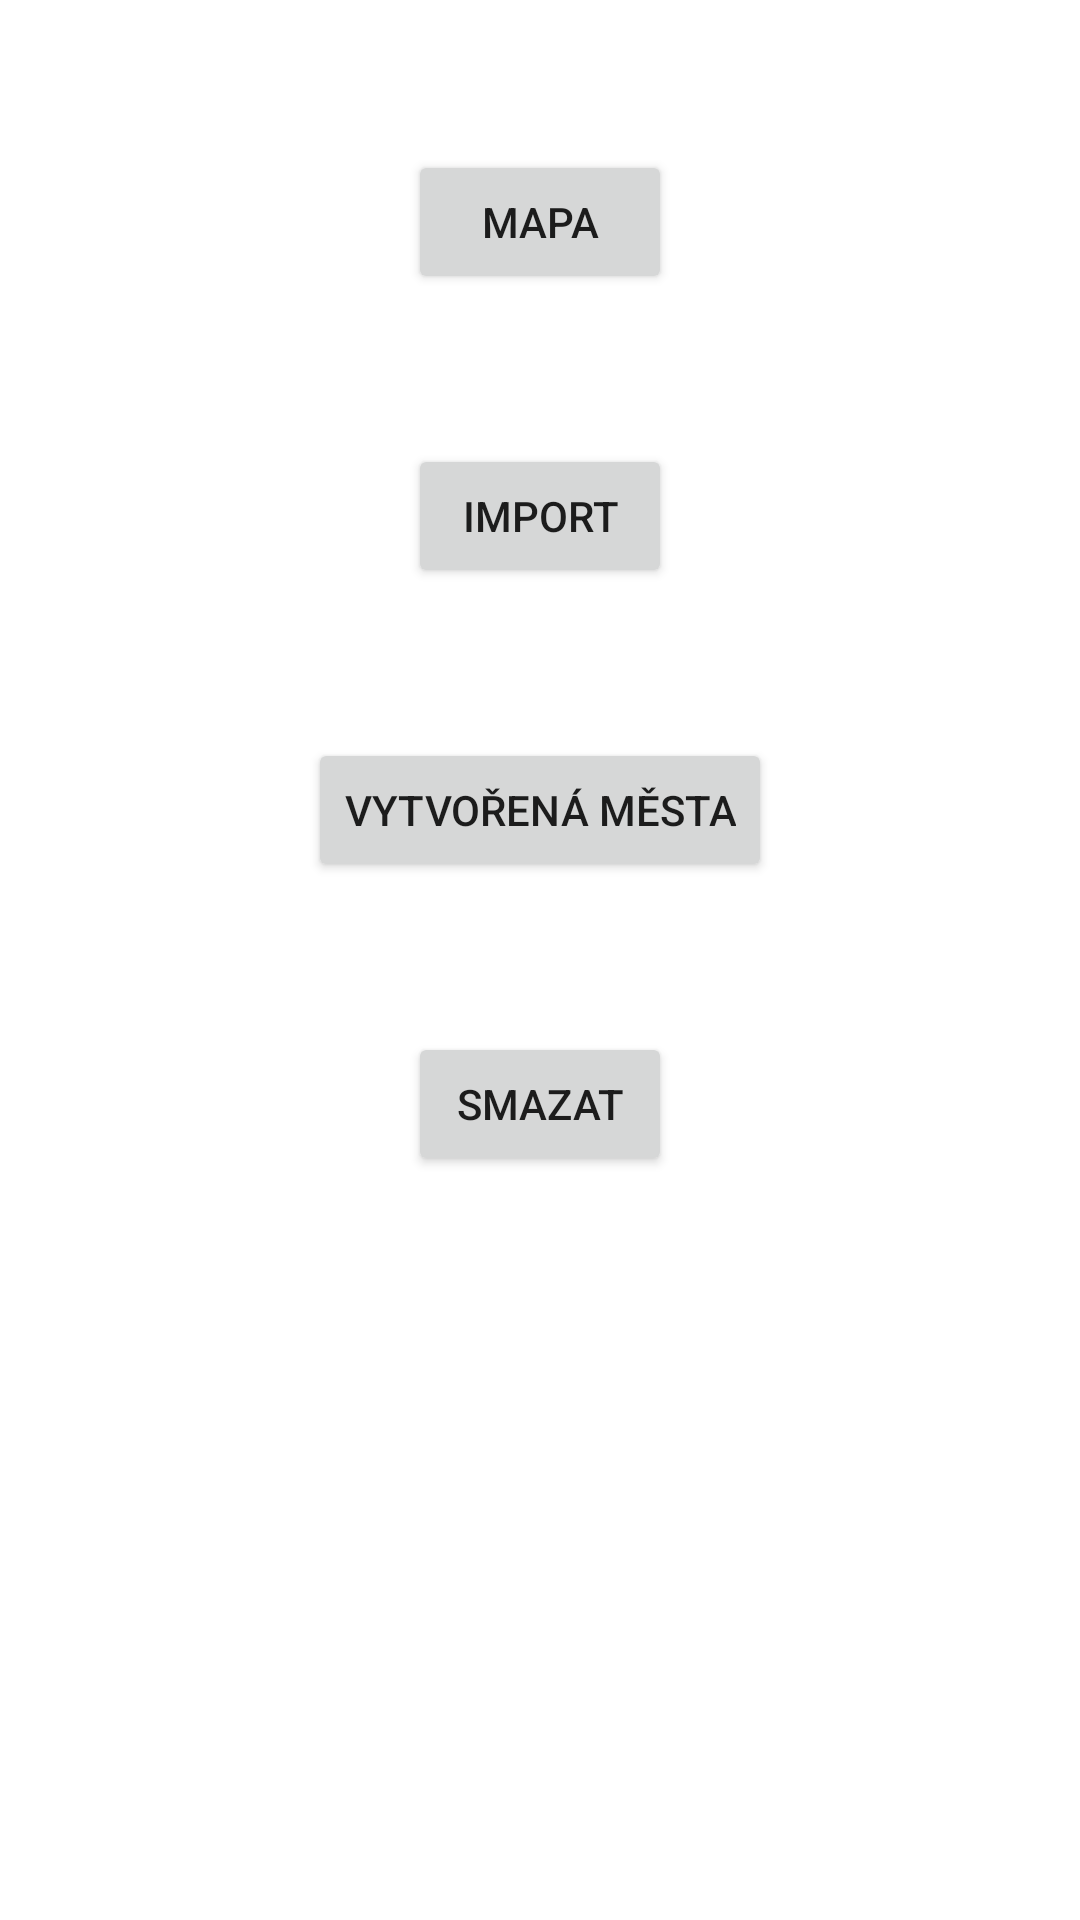

Here is an Android app screen rendered from its layout file. Give the layout XML and the strings, colors and styles it references.
<!-- AndroidManifest.xml: application theme Theme.Bakalarka -->
<!-- res/layout/activity_main.xml -->
<?xml version="1.0" encoding="utf-8"?>
<androidx.constraintlayout.widget.ConstraintLayout xmlns:android="http://schemas.android.com/apk/res/android"
    xmlns:app="http://schemas.android.com/apk/res-auto"
    xmlns:tools="http://schemas.android.com/tools"
    android:layout_width="match_parent"
    android:layout_height="match_parent"
    tools:context="com.example.bakalar.MainActivity">

    <Button
        android:id="@+id/buttonMapa"
        android:layout_width="wrap_content"
        android:layout_height="wrap_content"
        android:layout_marginStart="100dp"
        android:layout_marginTop="50dp"
        android:layout_marginEnd="100dp"
        android:text="Mapa"
        app:layout_constraintEnd_toEndOf="parent"
        app:layout_constraintStart_toStartOf="parent"
        app:layout_constraintTop_toTopOf="parent" />

    <Button
        android:id="@+id/buttonImport"
        android:layout_width="wrap_content"
        android:layout_height="wrap_content"
        android:layout_marginStart="100dp"
        android:layout_marginTop="50dp"
        android:layout_marginEnd="100dp"
        android:text="Import"
        app:layout_constraintEnd_toEndOf="parent"
        app:layout_constraintStart_toStartOf="parent"
        app:layout_constraintTop_toBottomOf="@+id/buttonMapa" />

    <Button
        android:id="@+id/buttonMesta"
        android:layout_width="wrap_content"
        android:layout_height="wrap_content"
        android:layout_marginStart="100dp"
        android:layout_marginTop="50dp"
        android:layout_marginEnd="100dp"
        android:text="Vytvořená města"
        app:layout_constraintEnd_toEndOf="parent"
        app:layout_constraintStart_toStartOf="parent"
        app:layout_constraintTop_toBottomOf="@+id/buttonImport" />

    <Button
        android:id="@+id/buttonSmazat"
        android:layout_width="wrap_content"
        android:layout_height="wrap_content"
        android:layout_marginStart="100dp"
        android:layout_marginTop="50dp"
        android:layout_marginEnd="100dp"
        android:text="Smazat"
        app:layout_constraintEnd_toEndOf="parent"
        app:layout_constraintStart_toStartOf="parent"
        app:layout_constraintTop_toBottomOf="@+id/buttonMesta" />
</androidx.constraintlayout.widget.ConstraintLayout>
<!-- resources referenced by this layout -->
<resources>
  <style name="Theme.Bakalarka" parent="Theme.MaterialComponents.DayNight.NoActionBar">
          
          <item name="colorPrimary">@color/purple_500</item>
          <item name="colorPrimaryVariant">@color/purple_700</item>
          <item name="colorOnPrimary">@color/white</item>
          
          <item name="colorSecondary">@color/teal_200</item>
          <item name="colorSecondaryVariant">@color/teal_700</item>
          <item name="colorOnSecondary">@color/black</item>
          
          //<item name="android:statusBarColor">?attr/colorPrimaryVariant</item>
          
      </style>
  <!-- not gathered from this repository: default colours our renderer supplied (Android Studio template values) -->
  <color name="purple_500">#FF6200EE</color>
  <color name="purple_700">#FF3700B3</color>
  <color name="teal_200">#FF03DAC5</color>
  <color name="teal_700">#FF018786</color>
  <color name="black">#FF000000</color>
  <color name="white">#FFFFFFFF</color>
</resources>
